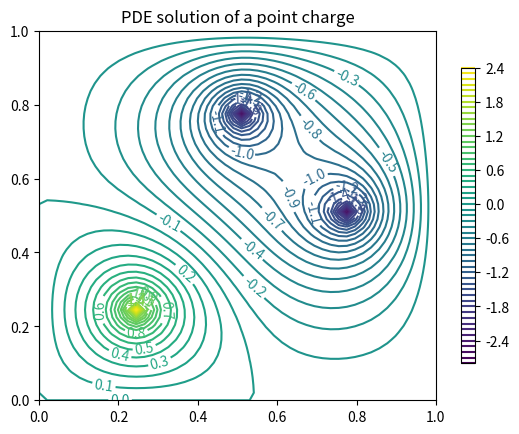

Python code for this plot:
# point_charge .py - Iterative solution of 2-D PDE , electrostatics
import matplotlib
import numpy as np
import matplotlib . pyplot as plt
# Set dimensions of the problem
L = 1.0
N = 50
ds = L/N
# Define arrays used for plotting
x = np. linspace (0,L,N)
y = np.copy(x)
X, Y = np. meshgrid (x,y)
# Make the charge density matrix
k=9e9 #electric constant
#these are the charge values
q1q=1e-6
q2q=-1e-6
q3q=5e-5
rho0 = 10.0
rho = np. zeros ((N,N))
rho[int( round(N/4.0)) , int(round (N /4.0))] = k*q1q
rho[int( round(3.0*N/4.0)) , int(round (2.0*N /4.0))] = k*q2q

rho[int( round(2.0*N/4.0)) , int(round (3.0*N /4.0))] = k*q2q
# Make the initial guess for solution matrix
V = np. zeros ((N,N))
# Solver
iterations = 0
eps = 1e-8 # Convergence threshold
error = 1e4 # Large dummy error

while iterations < 1e4 and error > eps:
    V_temp = np.copy(V)
    error = 0 # we make this accumulate in the loop
    for j in range (1,N -1):
        for i in range (1,N -1):
            V[i,j] = 0.25*( V[i+1,j] + V[i-1,j] + V[i,j -1] + V[i,j+1] + rho[i,j]* ds **2)
            error += abs(V[i,j]- V_temp [i,j])
    iterations += 1
    error /= float(N)
print (" iterations =",iterations)

# Plotting
matplotlib.rcParams ['xtick.direction'] = 'out'
matplotlib.rcParams ['ytick.direction'] = 'out'
CS = plt. contour (X,Y,V,50) # Make a contour plot = Controur Set
plt. clabel (CS , inline =1, fontsize =10)
plt. title ('PDE solution of a point charge')
CB = plt. colorbar (CS , shrink =0.8 , extend ='both')
plt.show ()
